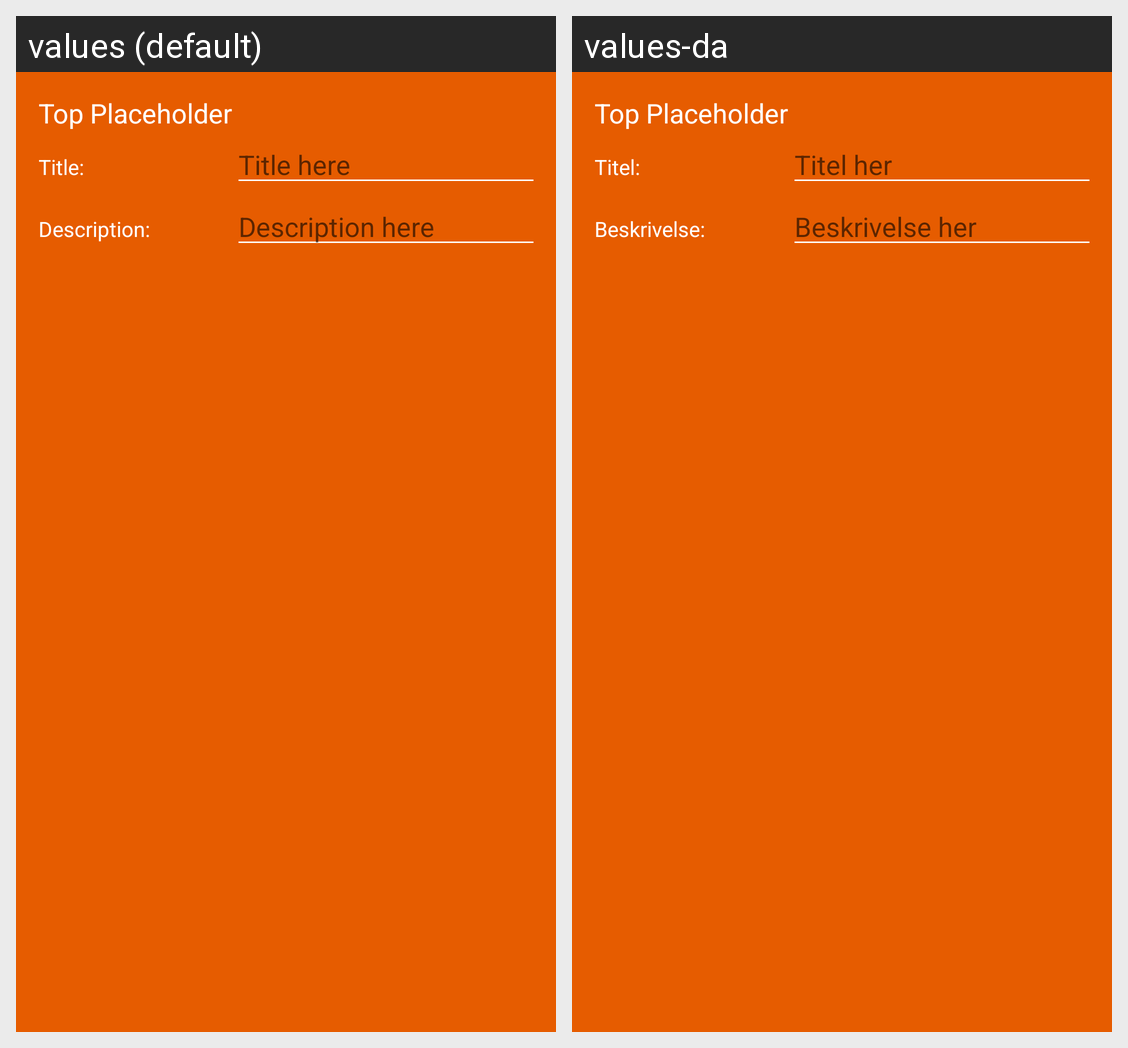

Strings drawn on this Android screen and how each of the app's shown locales translates them:
Android screen res/layout/dialog_overview.xml rendered under 2 locales, left to right: values (default), values-da. Device: Nexus 5 (rendered at 1080×1920; each locale shown at half size, 540×960, under a caption strip naming it); theme AppTheme.
Strings drawn on this screen, with the default value and each locale's value (text and hints the layout hard-codes, and strings that could not be matched under every locale, appear in the picture but are not listed):

top_placeholder
  values: Top Placeholder
  values-da: Top Placeholder  [not translated; the default value is used]

overview_dialog_tv_title
  values: Title:
  values-da: Titel:

overview_dialog_et_title_hint
  values: Title here
  values-da: Titel her

overview_dialog_tv_description
  values: Description:
  values-da: Beskrivelse:

overview_dialog_et_description_hint
  values: Description here
  values-da: Beskrivelse her
